Run: headless pygame with SDL's dummy video driver; simulated clock (each Clock.tick advances the game by its frame time, no real sleeping); random seed 0; keys injected as events and as key.get_pressed() state; no mouse input.
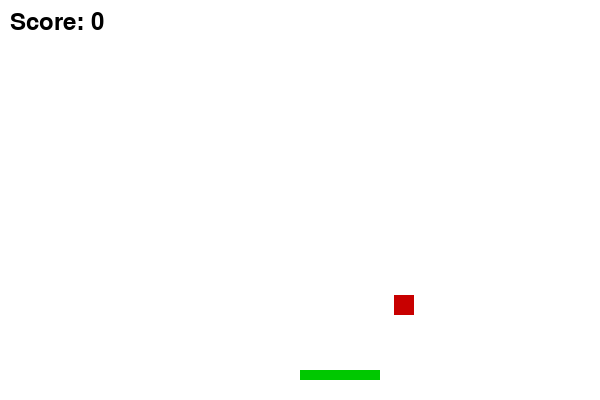
Frame 1 of 4 · flips 1–60 · no input
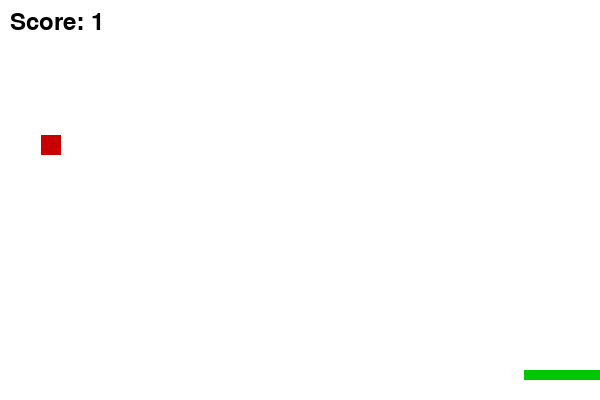
Frame 2 of 4 · flips 61–180 · tapped SPACE, RETURN · held RIGHT (→), D
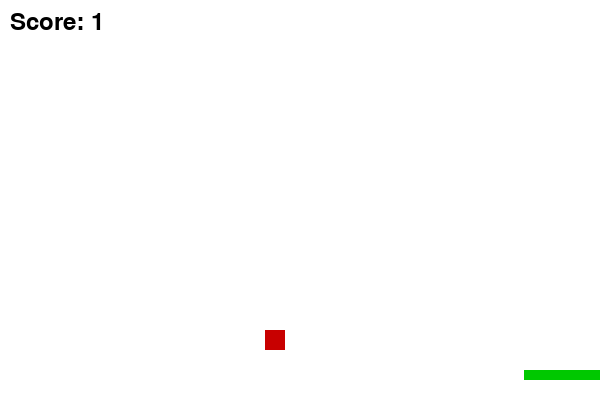
Frame 3 of 4 · flips 181–300 · held DOWN (↓), S
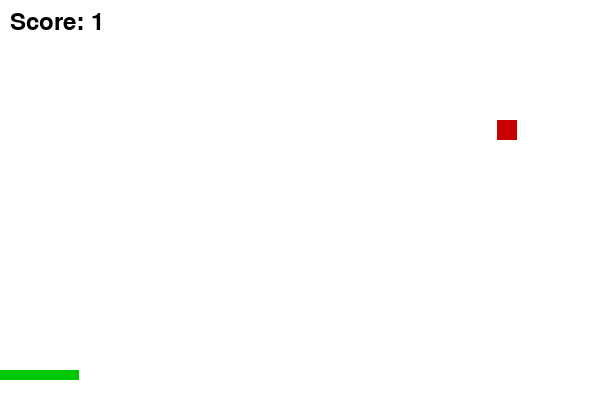
Frame 4 of 4 · flips 301–420 · held LEFT (←), A, UP (↑), W

The pygame program that drew these frames:

import pygame
import random
pygame.init()

WIDTH, HEIGHT = 600, 400
screen = pygame.display.set_mode((WIDTH, HEIGHT))
pygame.display.set_caption("Catch the Falling Blocks")

WHITE = (255, 255, 255)
BLACK = (0, 0, 0)
RED = (200, 0, 0)
GREEN = (0, 200, 0)

clock = pygame.time.Clock()

player = pygame.Rect(WIDTH // 2, HEIGHT - 30, 80, 10)
block = pygame.Rect(random.randint(0, WIDTH - 20), 0, 20, 20)
speed = 5
score = 0

font = pygame.font.Font(None, 36)

running = True
while running:
    screen.fill(WHITE)
    pygame.draw.rect(screen, GREEN, player)
    pygame.draw.rect(screen, RED, block)

    score_text = font.render(f"Score: {score}", True, BLACK)
    screen.blit(score_text, (10, 10))

    block.y += speed
    if block.y > HEIGHT:
        block.y = 0
        block.x = random.randint(0, WIDTH - 20)

    if player.colliderect(block):
        score += 1
        block.y = 0
        block.x = random.randint(0, WIDTH - 20)

    keys = pygame.key.get_pressed()
    if keys[pygame.K_LEFT] and player.x > 0:
        player.x -= 7
    if keys[pygame.K_RIGHT] and player.x < WIDTH - player.width:
        player.x += 7

    for event in pygame.event.get():
        if event.type == pygame.QUIT:
            running = False

    pygame.display.update()
    clock.tick(60)

pygame.quit()
